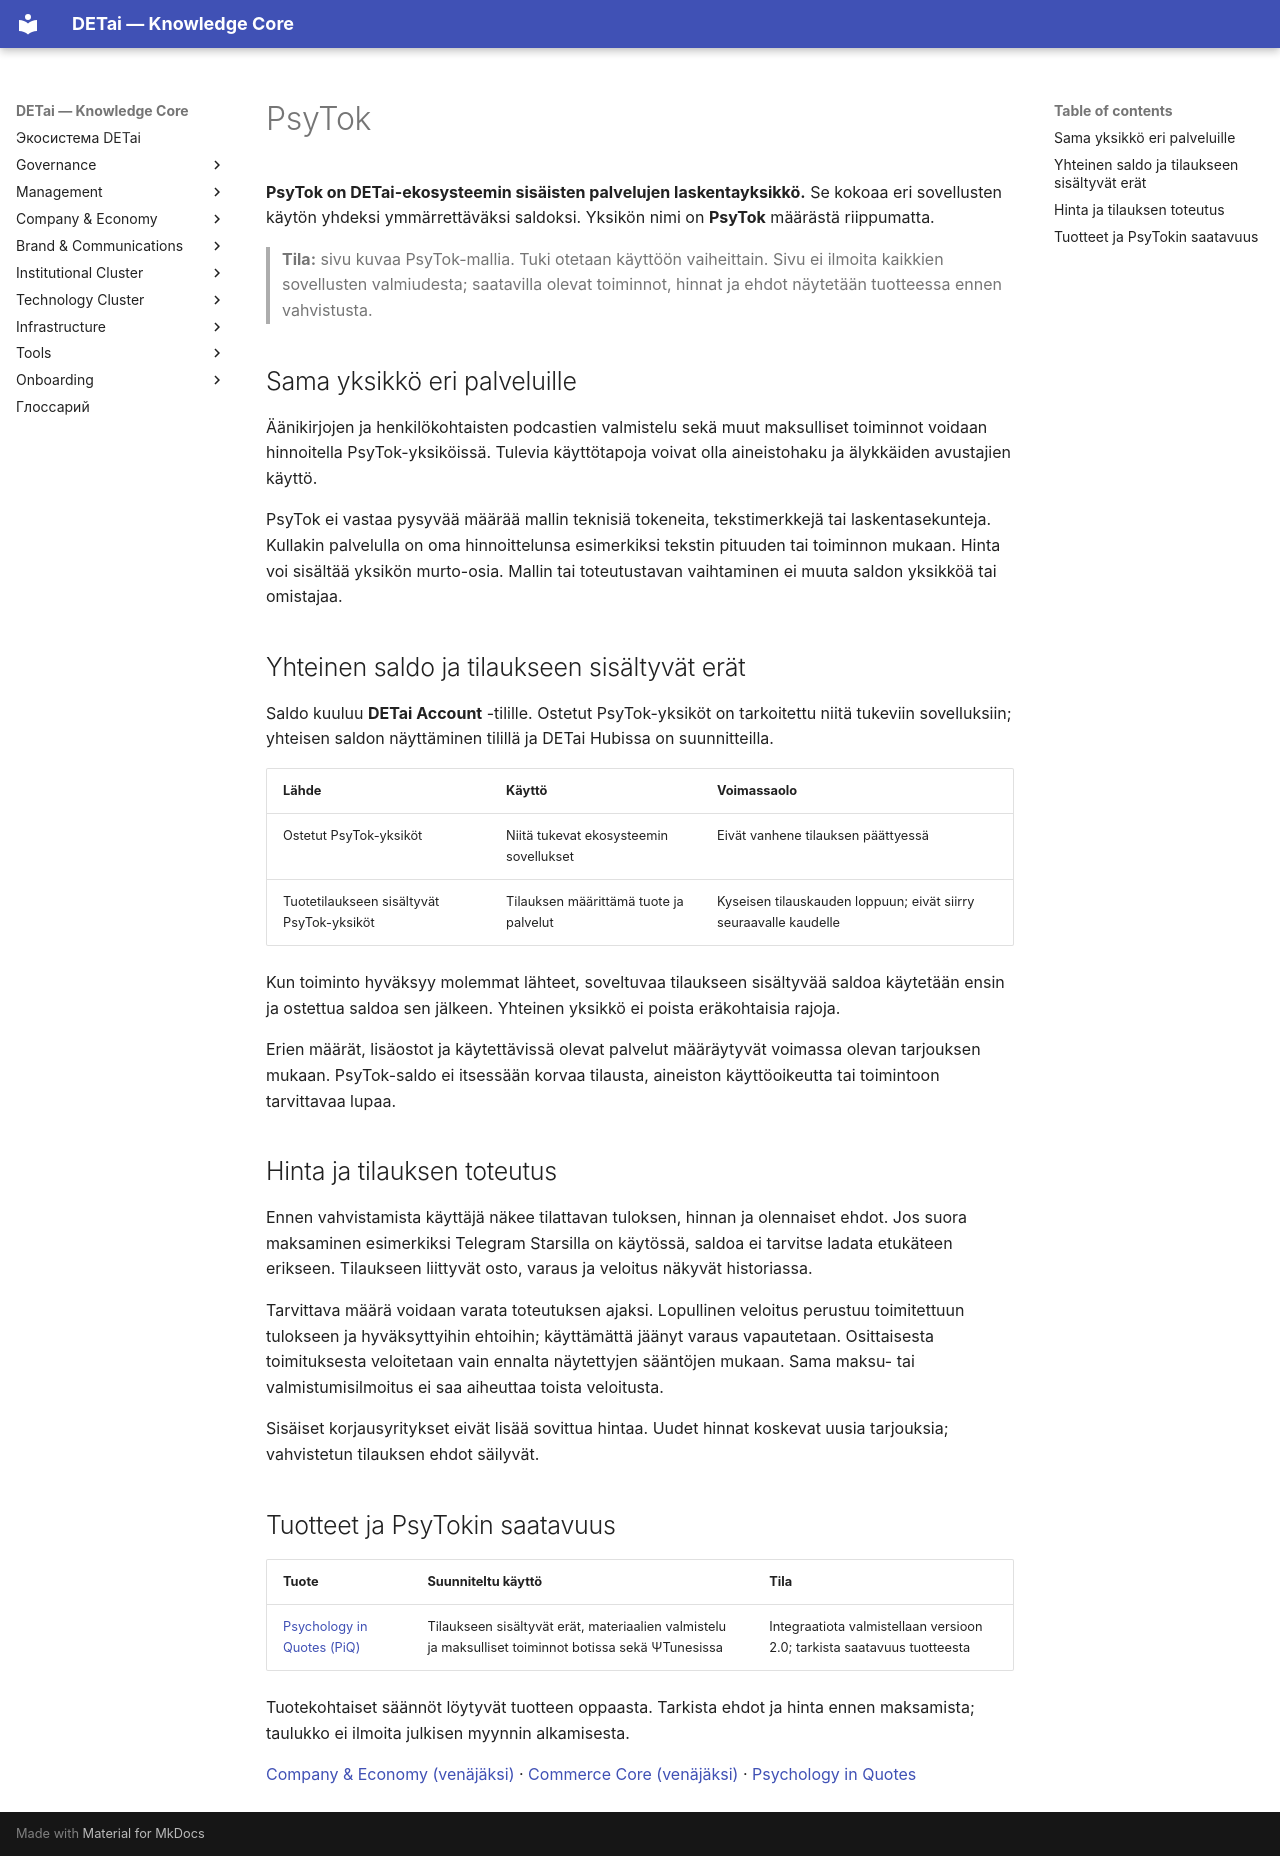

repository: DETai-org/Knowledge_substrate · page: fi/company-and-economy/psytok/index.html · generator: mkdocs

---
title: "PsyTok — DETai-ekosysteemin laskentayksikkö"
description: "Yhteinen PsyTok-saldo, tilaukseen sisältyvät erät ja ekosysteemin palveluista maksaminen."
lang: fi
translation_of: /ru/company-and-economy/psytok/
---

# PsyTok

**PsyTok on DETai-ekosysteemin sisäisten palvelujen laskentayksikkö.** Se kokoaa eri sovellusten käytön yhdeksi ymmärrettäväksi saldoksi. Yksikön nimi on **PsyTok** määrästä riippumatta.

> **Tila:** sivu kuvaa PsyTok-mallia. Tuki otetaan käyttöön vaiheittain. Sivu ei ilmoita kaikkien sovellusten valmiudesta; saatavilla olevat toiminnot, hinnat ja ehdot näytetään tuotteessa ennen vahvistusta.

## Sama yksikkö eri palveluille

Äänikirjojen ja henkilökohtaisten podcastien valmistelu sekä muut maksulliset toiminnot voidaan hinnoitella PsyTok-yksiköissä. Tulevia käyttötapoja voivat olla aineistohaku ja älykkäiden avustajien käyttö.

PsyTok ei vastaa pysyvää määrää mallin teknisiä tokeneita, tekstimerkkejä tai laskentasekunteja. Kullakin palvelulla on oma hinnoittelunsa esimerkiksi tekstin pituuden tai toiminnon mukaan. Hinta voi sisältää yksikön murto-osia. Mallin tai toteutustavan vaihtaminen ei muuta saldon yksikköä tai omistajaa.

## Yhteinen saldo ja tilaukseen sisältyvät erät

Saldo kuuluu **DETai Account** -tilille. Ostetut PsyTok-yksiköt on tarkoitettu niitä tukeviin sovelluksiin; yhteisen saldon näyttäminen tilillä ja DETai Hubissa on suunnitteilla.

| Lähde | Käyttö | Voimassaolo |
| --- | --- | --- |
| Ostetut PsyTok-yksiköt | Niitä tukevat ekosysteemin sovellukset | Eivät vanhene tilauksen päättyessä |
| Tuotetilaukseen sisältyvät PsyTok-yksiköt | Tilauksen määrittämä tuote ja palvelut | Kyseisen tilauskauden loppuun; eivät siirry seuraavalle kaudelle |

Kun toiminto hyväksyy molemmat lähteet, soveltuvaa tilaukseen sisältyvää saldoa käytetään ensin ja ostettua saldoa sen jälkeen. Yhteinen yksikkö ei poista eräkohtaisia rajoja.

Erien määrät, lisäostot ja käytettävissä olevat palvelut määräytyvät voimassa olevan tarjouksen mukaan. PsyTok-saldo ei itsessään korvaa tilausta, aineiston käyttöoikeutta tai toimintoon tarvittavaa lupaa.

## Hinta ja tilauksen toteutus

Ennen vahvistamista käyttäjä näkee tilattavan tuloksen, hinnan ja olennaiset ehdot. Jos suora maksaminen esimerkiksi Telegram Starsilla on käytössä, saldoa ei tarvitse ladata etukäteen erikseen. Tilaukseen liittyvät osto, varaus ja veloitus näkyvät historiassa.

Tarvittava määrä voidaan varata toteutuksen ajaksi. Lopullinen veloitus perustuu toimitettuun tulokseen ja hyväksyttyihin ehtoihin; käyttämättä jäänyt varaus vapautetaan. Osittaisesta toimituksesta veloitetaan vain ennalta näytettyjen sääntöjen mukaan. Sama maksu- tai valmistumisilmoitus ei saa aiheuttaa toista veloitusta.

Sisäiset korjausyritykset eivät lisää sovittua hintaa. Uudet hinnat koskevat uusia tarjouksia; vahvistetun tilauksen ehdot säilyvät.

## Tuotteet ja PsyTokin saatavuus

| Tuote | Suunniteltu käyttö | Tila |
| --- | --- | --- |
| [Psychology in Quotes (PiQ)](../technology/platform/psychology-in-quotes/index.md) | Tilaukseen sisältyvät erät, materiaalien valmistelu ja maksulliset toiminnot botissa sekä ΨTunesissa | Integraatiota valmistellaan versioon 2.0; tarkista saatavuus tuotteesta |

Tuotekohtaiset säännöt löytyvät tuotteen oppaasta. Tarkista ehdot ja hinta ennen maksamista; taulukko ei ilmoita julkisen myynnin alkamisesta.

[Company & Economy (venäjäksi)](../../ru/company-and-economy/index.md) · [Commerce Core (venäjäksi)](../../ru/company-and-economy/commerce-core.md) · [Psychology in Quotes](../technology/platform/psychology-in-quotes/index.md)
